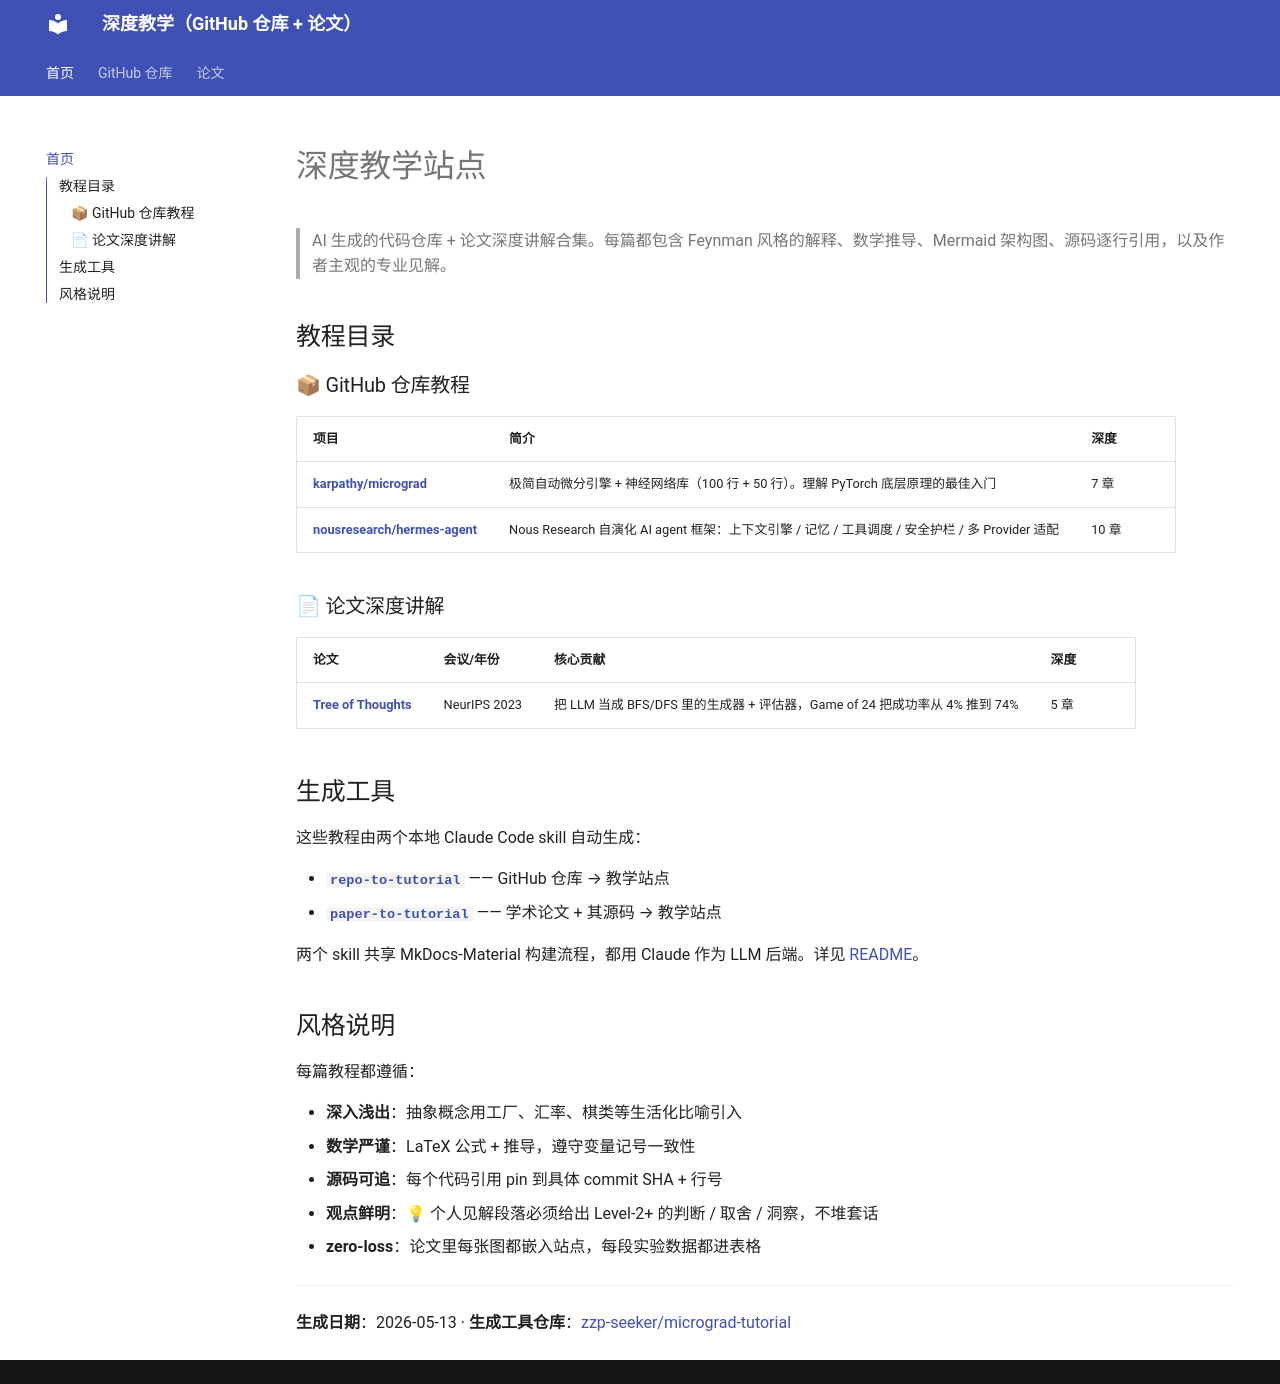

repository: zzp-seeker/micrograd-tutorial · page: index.html · generator: mkdocs

# 深度教学站点

> AI 生成的代码仓库 + 论文深度讲解合集。每篇都包含 Feynman 风格的解释、数学推导、Mermaid 架构图、源码逐行引用，以及作者主观的专业见解。

## 教程目录

### 📦 GitHub 仓库教程

| 项目 | 简介 | 深度 |
|---|---|---|
| **[karpathy/micrograd](micrograd_overview.md)** | 极简自动微分引擎 + 神经网络库（100 行 + 50 行）。理解 PyTorch 底层原理的最佳入门 | 7 章 |
| **[nousresearch/hermes-agent](repos/hermes-agent/index.md)** | Nous Research 自演化 AI agent 框架：上下文引擎 / 记忆 / 工具调度 / 安全护栏 / 多 Provider 适配 | 10 章 |

### 📄 论文深度讲解

| 论文 | 会议/年份 | 核心贡献 | 深度 |
|---|---|---|---|
| **[Tree of Thoughts](papers/2305.10601/index.md)** | NeurIPS 2023 | 把 LLM 当成 BFS/DFS 里的生成器 + 评估器，Game of 24 把成功率从 4% 推到 74% | 5 章 |

## 生成工具

这些教程由两个本地 Claude Code skill 自动生成：

- **[`repo-to-tutorial`](https://github.com/zzp-seeker/micrograd-tutorial)** —— GitHub 仓库 → 教学站点
- **[`paper-to-tutorial`](https://github.com/zzp-seeker/micrograd-tutorial)** —— 学术论文 + 其源码 → 教学站点

两个 skill 共享 MkDocs-Material 构建流程，都用 Claude 作为 LLM 后端。详见 [README](https://github.com/zzp-seeker/micrograd-tutorial)。

## 风格说明

每篇教程都遵循：

- **深入浅出**：抽象概念用工厂、汇率、棋类等生活化比喻引入
- **数学严谨**：LaTeX 公式 + 推导，遵守变量记号一致性
- **源码可追**：每个代码引用 pin 到具体 commit SHA + 行号
- **观点鲜明**：💡 个人见解段落必须给出 Level-2+ 的判断 / 取舍 / 洞察，不堆套话
- **zero-loss**：论文里每张图都嵌入站点，每段实验数据都进表格

---

**生成日期**：2026-05-13 · **生成工具仓库**：[zzp-seeker/micrograd-tutorial](https://github.com/zzp-seeker/micrograd-tutorial)
